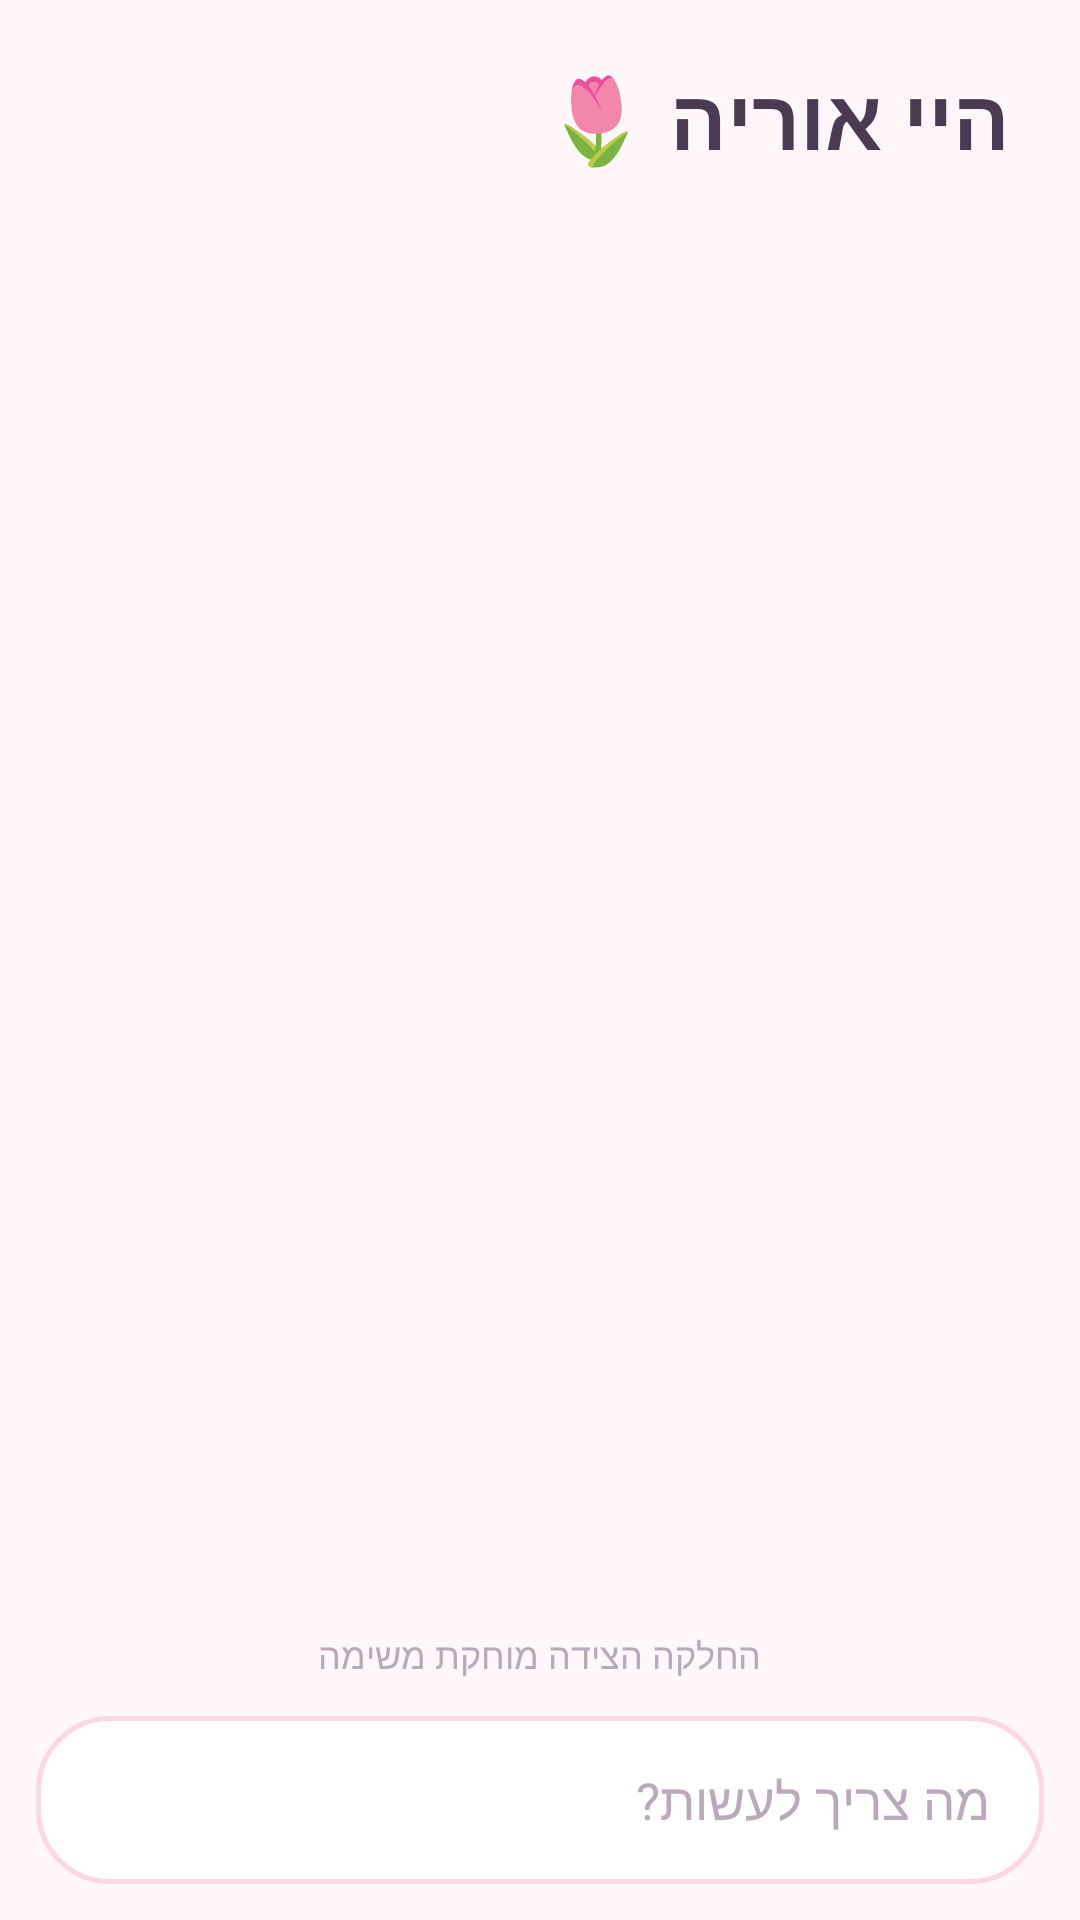

The Android layout XML behind this screen, and the referenced resources:
<!-- AndroidManifest.xml: application theme Theme.CuteTodo -->
<!-- res/layout/activity_main.xml -->
<?xml version="1.0" encoding="utf-8"?>
<LinearLayout xmlns:android="http://schemas.android.com/apk/res/android"
    android:id="@+id/root"
    android:layout_width="match_parent"
    android:layout_height="match_parent"
    android:background="@color/bg"
    android:layoutDirection="rtl"
    android:orientation="vertical">

    
    <LinearLayout
        android:layout_width="match_parent"
        android:layout_height="wrap_content"
        android:orientation="vertical"
        android:paddingStart="24dp"
        android:paddingTop="20dp"
        android:paddingEnd="24dp"
        android:paddingBottom="8dp">

        <TextView
            android:layout_width="wrap_content"
            android:layout_height="wrap_content"
            android:text="@string/hello"
            android:textColor="@color/ink"
            android:textSize="28sp"
            android:textStyle="bold" />

        <TextView
            android:id="@+id/count"
            android:layout_width="wrap_content"
            android:layout_height="wrap_content"
            android:layout_marginTop="2dp"
            android:textColor="@color/ink_soft"
            android:textSize="16sp" />
    </LinearLayout>

    <FrameLayout
        android:layout_width="match_parent"
        android:layout_height="0dp"
        android:layout_weight="1">

        <androidx.recyclerview.widget.RecyclerView
            android:id="@+id/recycler"
            android:layout_width="match_parent"
            android:layout_height="match_parent"
            android:clipToPadding="false"
            android:paddingHorizontal="16dp"
            android:paddingTop="8dp"
            android:paddingBottom="8dp" />

        <LinearLayout
            android:id="@+id/empty"
            android:layout_width="match_parent"
            android:layout_height="wrap_content"
            android:layout_gravity="center"
            android:gravity="center"
            android:orientation="vertical"
            android:visibility="gone">

            <TextView
                android:layout_width="wrap_content"
                android:layout_height="wrap_content"
                android:text="@string/empty_title"
                android:textSize="64sp" />

            <TextView
                android:layout_width="wrap_content"
                android:layout_height="wrap_content"
                android:layout_marginTop="8dp"
                android:gravity="center"
                android:lineSpacingExtra="4dp"
                android:text="@string/empty_text"
                android:textColor="@color/ink_soft"
                android:textSize="16sp" />
        </LinearLayout>
    </FrameLayout>

    <TextView
        android:id="@+id/clear_done"
        android:layout_width="wrap_content"
        android:layout_height="wrap_content"
        android:layout_gravity="center_horizontal"
        android:background="?attr/selectableItemBackgroundBorderless"
        android:padding="8dp"
        android:text="@string/clear_done"
        android:textColor="@color/pink_dark"
        android:textSize="14sp"
        android:visibility="gone" />

    <TextView
        android:layout_width="wrap_content"
        android:layout_height="wrap_content"
        android:layout_gravity="center_horizontal"
        android:text="@string/swipe_hint"
        android:textColor="#B8AAB9"
        android:textSize="12sp" />

    
    <LinearLayout
        android:layout_width="match_parent"
        android:layout_height="wrap_content"
        android:layout_margin="12dp"
        android:background="@drawable/bg_input"
        android:gravity="center_vertical"
        android:orientation="horizontal"
        android:padding="6dp">


        <EditText
            android:id="@+id/input"
            android:layout_width="0dp"
            android:layout_height="wrap_content"
            android:layout_marginStart="12dp"
            android:layout_marginEnd="8dp"
            android:layout_weight="1"
            android:background="@null"
            android:hint="@string/input_hint"
            android:imeOptions="actionDone"
            android:inputType="textCapSentences"
            android:maxLines="1"
            android:textColor="@color/ink"
            android:textColorHint="#B8AAB9"
            android:textSize="17sp" />

        <ImageView
            android:id="@+id/add_button"
            android:layout_width="44dp"
            android:layout_height="44dp"
            android:background="@drawable/bg_circle_pink"
            android:contentDescription="@string/add"
            android:padding="10dp"
            android:src="@drawable/ic_add" />
    </LinearLayout>
</LinearLayout>
<!-- resources referenced by this layout -->
<resources>
  <color name="bg">#FFF7FA</color>
  <color name="ink">#4A3B52</color>
  <color name="ink_soft">#8C7B90</color>
  <color name="pink_dark">#E06C97</color>
  <!-- drawable bg_input (drawable) -->
  <?xml version="1.0" encoding="utf-8"?>
  <shape xmlns:android="http://schemas.android.com/apk/res/android" android:shape="rectangle">
      <solid android:color="@color/white" />
      <corners android:radius="24dp" />
      <stroke android:width="1.5dp" android:color="#FFD6E4" />
  </shape>
  <!-- drawable ic_add (drawable) -->
  <vector xmlns:android="http://schemas.android.com/apk/res/android"
      android:width="24dp" android:height="24dp" android:viewportWidth="24" android:viewportHeight="24">
      <path android:fillColor="#00000000" android:strokeColor="#FFFFFF" android:strokeWidth="2.6"
          android:strokeLineCap="round" android:pathData="M12,6v12M6,12h12" />
  </vector>
  <string name="add">הוספה</string>
  <string name="clear_done">ניקוי משימות שבוצעו</string>
  <string name="empty_text">הרשימה ריקה.\nכתבי משימה ולחצי +</string>
  <string name="empty_title">🐣</string>
  <string name="hello">היי אוריה 🌷</string>
  <string name="input_hint">מה צריך לעשות?</string>
  <string name="swipe_hint">החלקה הצידה מוחקת משימה</string>
  <style name="Theme.CuteTodo" parent="Theme.Material3.Light.NoActionBar">
          <item name="colorPrimary">@color/pink</item>
          <item name="colorOnPrimary">@color/white</item>
          <item name="colorSecondary">@color/lavender</item>
          <item name="android:windowBackground">@color/bg</item>
          <item name="android:statusBarColor">@android:color/transparent</item>
          <item name="android:navigationBarColor">@android:color/transparent</item>
          <item name="android:windowLightStatusBar">true</item>
      </style>
  <color name="white">#FFFFFF</color>
  <color name="pink">#F48FB1</color>
  <color name="lavender">#B39DDB</color>
</resources>
